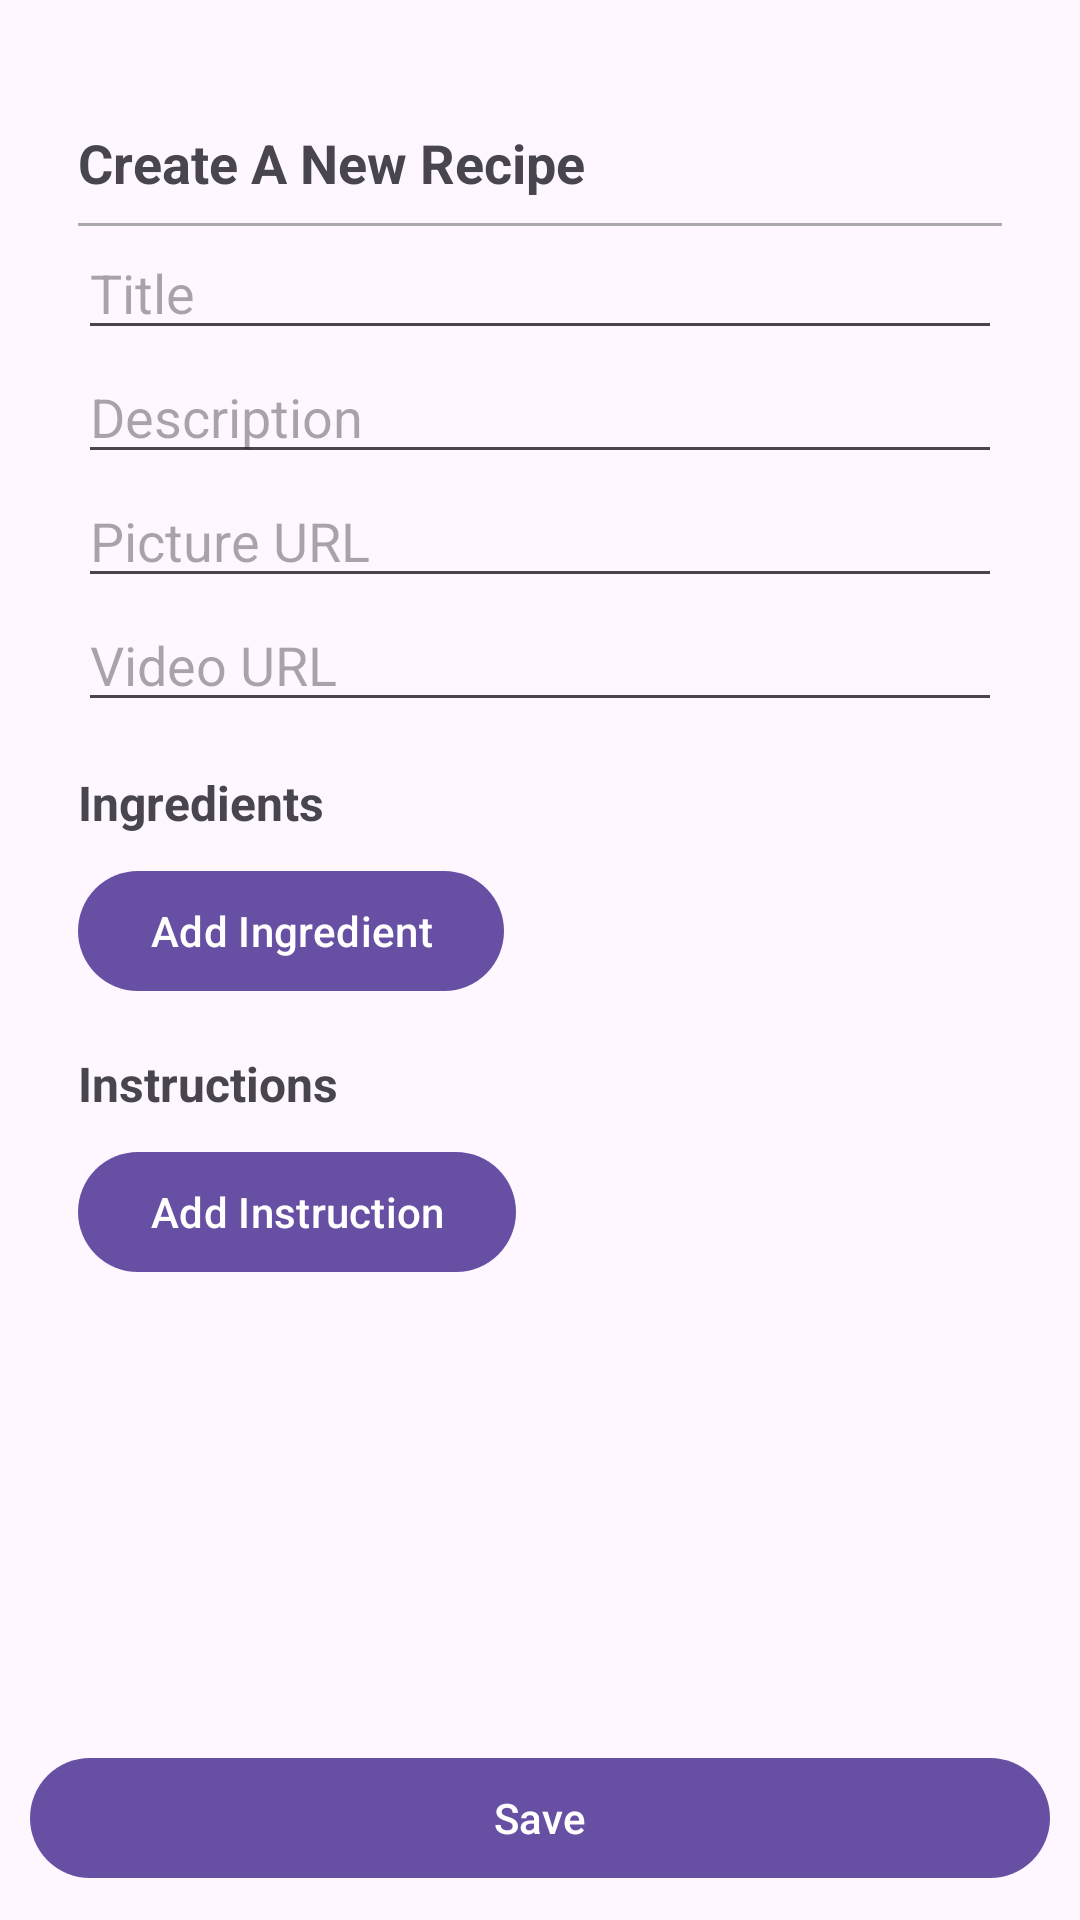

Layout XML and referenced resources for this Android screen:
<!-- AndroidManifest.xml: application theme Theme.RecipesApp -->
<!-- res/layout/fragment_new_recipe.xml -->
<?xml version="1.0" encoding="utf-8"?>
<FrameLayout xmlns:android="http://schemas.android.com/apk/res/android"
    xmlns:tools="http://schemas.android.com/tools"
    android:layout_width="match_parent"
    android:layout_height="match_parent"
    tools:context=".ui.RecipeFragments.NewRecipeFragment">




    <RelativeLayout
        android:layout_width="match_parent"
        android:layout_height="match_parent"
        android:padding="10dp">


        <ScrollView
            android:layout_width="match_parent"
            android:layout_height="wrap_content"
            android:layout_above="@+id/btnSave"
            android:layout_alignParentTop="true">

            <LinearLayout
                android:layout_width="match_parent"
                android:layout_height="wrap_content"
                android:orientation="vertical"
                android:padding="16dp">

                <TextView
                    android:id="@+id/tvTitle"
                    android:layout_width="wrap_content"
                    android:layout_height="wrap_content"
                    android:layout_centerHorizontal="true"
                    android:layout_marginTop="16dp"
                    android:text="Create A New Recipe"
                    android:textSize="18sp"
                    android:textStyle="bold"/>

                <View
                    android:id="@+id/titleSeparator"
                    android:layout_width="match_parent"
                    android:layout_height="1dp"
                    android:layout_below="@+id/tvTitle"
                    android:layout_marginTop="8dp"
                    android:background="@android:color/darker_gray"/>

                <EditText
                    android:id="@+id/etTitle"
                    android:layout_width="match_parent"
                    android:layout_height="wrap_content"
                    android:hint="Title"/>

                <EditText
                    android:id="@+id/etDescription"
                    android:layout_width="match_parent"
                    android:layout_height="wrap_content"
                    android:hint="Description"/>

                <EditText
                    android:id="@+id/etPictureUrl"
                    android:layout_width="match_parent"
                    android:layout_height="wrap_content"
                    android:hint="Picture URL"/>

                <EditText
                    android:id="@+id/etVideoUrl"
                    android:layout_width="match_parent"
                    android:layout_height="wrap_content"
                    android:hint="Video URL"/>

                <TextView
                    android:layout_width="match_parent"
                    android:layout_height="wrap_content"
                    android:layout_marginTop="16dp"
                    android:text="Ingredients"
                    android:textSize="16sp"
                    android:textStyle="bold"/>

                <LinearLayout
                    android:id="@+id/llIngredientsContainer"
                    android:layout_width="match_parent"
                    android:layout_height="wrap_content"
                    android:orientation="vertical"/>

                <Button
                    android:id="@+id/btnAddIngredient"
                    android:layout_width="wrap_content"
                    android:layout_height="wrap_content"
                    android:text="Add Ingredient"
                    android:layout_marginTop="8dp"/>

                <TextView
                    android:layout_width="match_parent"
                    android:layout_height="wrap_content"
                    android:layout_marginTop="16dp"
                    android:text="Instructions"
                    android:textSize="16sp"
                    android:textStyle="bold"/>

                <LinearLayout
                    android:id="@+id/llInstructionsContainer"
                    android:layout_width="match_parent"
                    android:layout_height="wrap_content"
                    android:orientation="vertical"/>

                <Button
                    android:id="@+id/btnAddInstruction"
                    android:layout_width="wrap_content"
                    android:layout_height="wrap_content"
                    android:text="Add Instruction"
                    android:layout_marginTop="8dp"/>
            </LinearLayout>
        </ScrollView>

        <Button
            android:id="@+id/btnSave"
            android:layout_width="match_parent"
            android:layout_height="wrap_content"
            android:text="Save"
            android:layout_alignParentBottom="true"/>
    </RelativeLayout>

</FrameLayout>
<!-- resources referenced by this layout -->
<resources>
  <style name="Theme.RecipesApp" parent="Base.Theme.RecipesApp" />
  <style name="Base.Theme.RecipesApp" parent="Theme.Material3.DayNight.NoActionBar">
          
          
      </style>
</resources>
